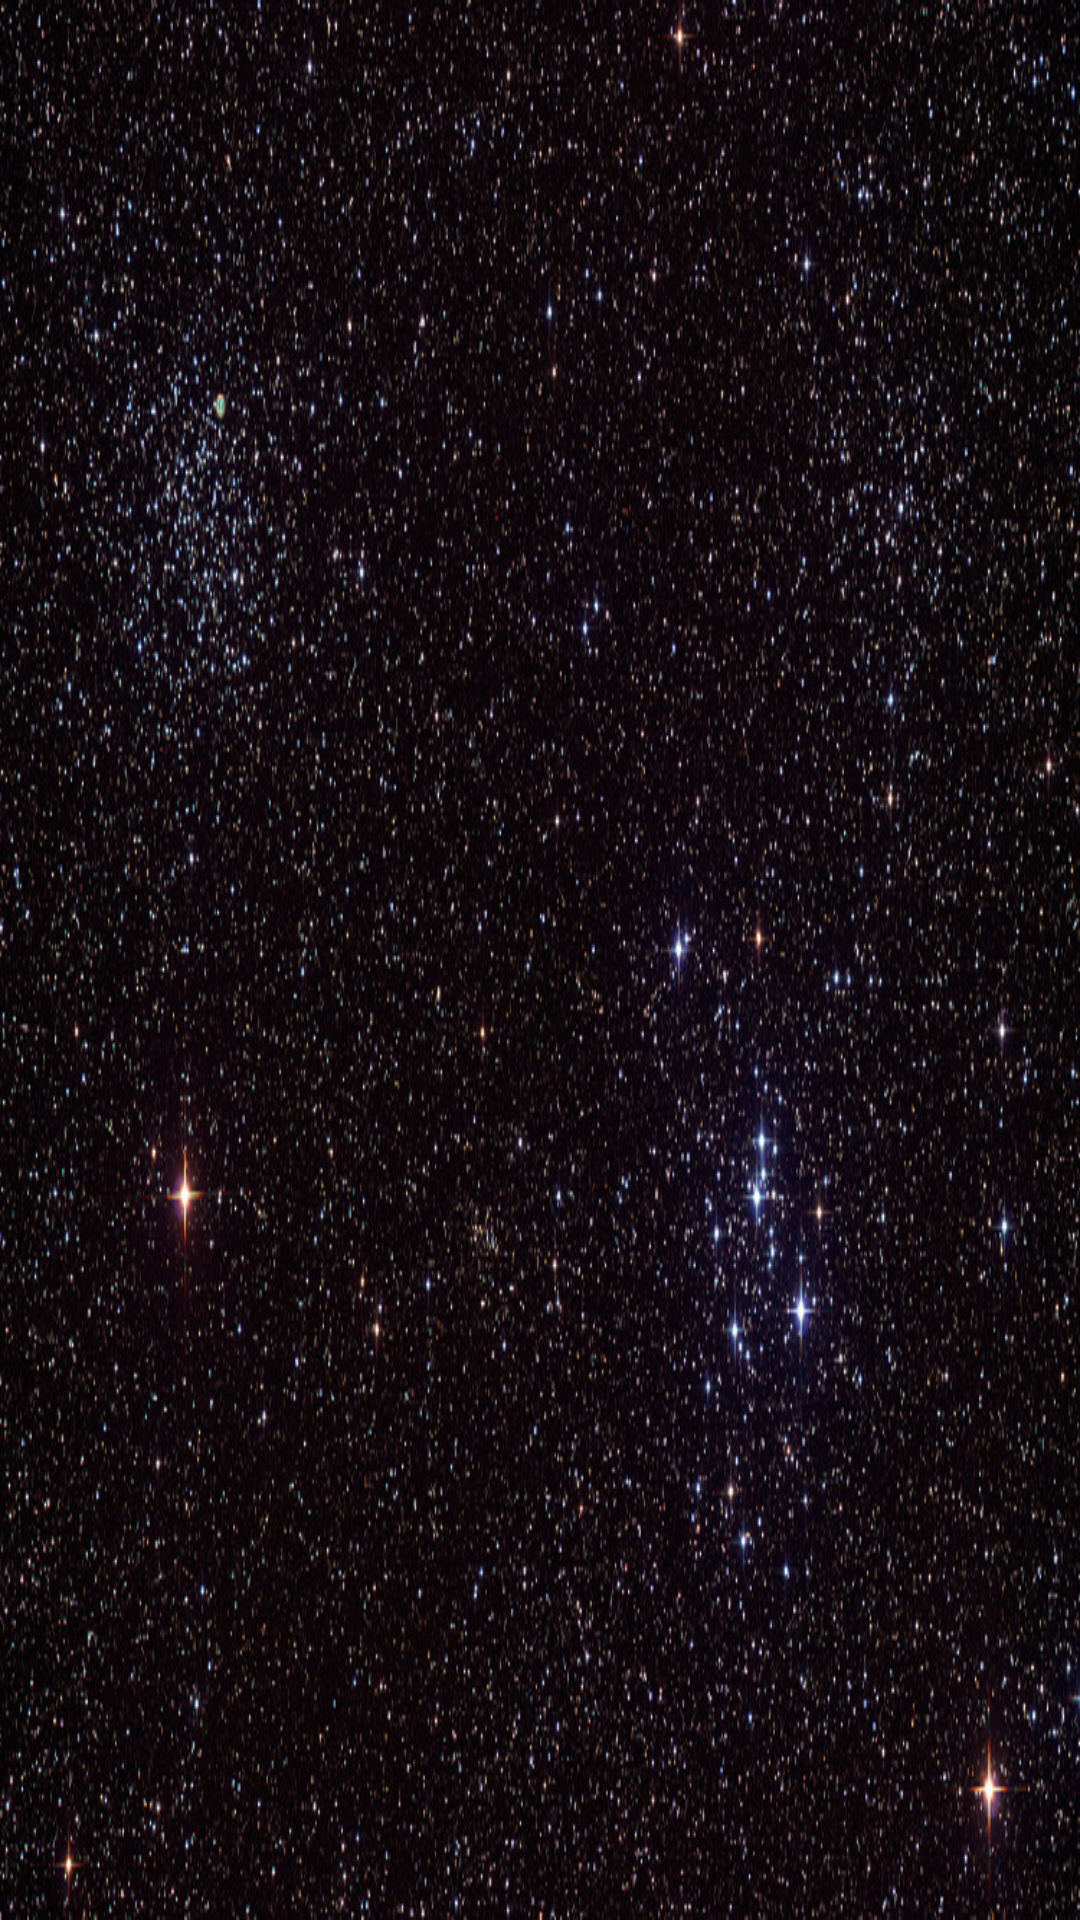

Here is an Android app screen rendered from its layout file. Give the layout XML and the strings, colors and styles it references.
<!-- AndroidManifest.xml: application theme AppTheme -->
<!-- res/layout/choose_ship.xml -->
<?xml version="1.0" encoding="utf-8"?>

<android.support.constraint.ConstraintLayout xmlns:android="http://schemas.android.com/apk/res/android"
    xmlns:app="http://schemas.android.com/apk/res-auto"
    xmlns:tools="http://schemas.android.com/tools"
    android:layout_width="match_parent"
    android:layout_height="match_parent"
    android:background="@drawable/smallerspace">

    <ListView
        android:id="@+id/shipListView"
        android:layout_width="0dp"
        android:layout_height="0dp"
        android:scrollbars="vertical"
        app:layout_constraintBottom_toBottomOf="parent"
        app:layout_constraintEnd_toEndOf="parent"
        app:layout_constraintHorizontal_bias="0.0"
        app:layout_constraintStart_toStartOf="parent"
        app:layout_constraintTop_toTopOf="parent"
        app:layout_constraintVertical_bias="0.0"
        tools:listitem="@layout/ship_descriptions" />
</android.support.constraint.ConstraintLayout>
<!-- res/layout/ship_descriptions.xml (included above) -->
<?xml version="1.0" encoding="utf-8"?>

<LinearLayout xmlns:android="http://schemas.android.com/apk/res/android"
    xmlns:app="http://schemas.android.com/apk/res-auto"
    xmlns:tools="http://schemas.android.com/tools"
    android:id="@+id/chooseShipLayout"
    android:layout_width="match_parent"
    android:layout_height="wrap_content"
    android:orientation="horizontal">

    <android.support.v7.widget.CardView
        android:id="@+id/chooseShipCard"
        android:layout_width="match_parent"
        android:layout_height="match_parent"
        app:cardCornerRadius="4dp"
        app:cardElevation="2dp"
        app:cardUseCompatPadding="true"
        app:contentPadding="0dp">

        <android.support.constraint.ConstraintLayout
            android:layout_width="match_parent"
            android:layout_height="wrap_content"
            android:onClick="clickShipChoice">

            <TextView
                android:id="@+id/main_ship_name"
                android:layout_width="wrap_content"
                android:layout_height="wrap_content"
                android:layout_marginEnd="8dp"
                android:layout_marginStart="8dp"
                android:padding="2dp"
                android:textAppearance="@style/TextAppearance.AppCompat.Headline"
                android:textColor="@color/primary_text"
                app:layout_constraintEnd_toEndOf="parent"
                app:layout_constraintStart_toStartOf="parent"
                app:layout_constraintTop_toTopOf="parent"
                tools:text="BattleShip" />

            <TextView
                android:id="@+id/shipShields"
                android:layout_width="wrap_content"
                android:layout_height="wrap_content"
                android:layout_marginStart="8dp"
                android:layout_marginTop="8dp"
                android:padding="2dp"
                android:textColor="@color/secondary_text"
                app:layout_constraintStart_toStartOf="@+id/shipLifeSupport"
                app:layout_constraintTop_toBottomOf="@+id/shipLifeSupport"
                tools:text="Shields: 6" />

            <TextView
                android:id="@+id/shipCargo"
                android:layout_width="wrap_content"
                android:layout_height="wrap_content"
                android:layout_marginEnd="8dp"
                android:layout_marginStart="8dp"
                android:layout_marginTop="16dp"
                android:padding="2dp"
                android:textColor="@color/secondary_text"
                app:layout_constraintEnd_toStartOf="@+id/shipNavigation"
                app:layout_constraintStart_toEndOf="@+id/shipNavigation"
                app:layout_constraintTop_toBottomOf="@+id/shipNavigation"
                tools:text="Cargo: 6" />

            <TextView
                android:id="@+id/shipUpgrade"
                android:layout_width="wrap_content"
                android:layout_height="wrap_content"
                android:layout_marginEnd="8dp"
                android:layout_marginTop="8dp"
                android:padding="2dp"
                android:textColor="@color/secondary_text"
                app:layout_constraintEnd_toEndOf="@+id/shipWeapons"
                app:layout_constraintTop_toBottomOf="@+id/shipWeapons"
                tools:text="Upgrade: 6" />

            <TextView
                android:id="@+id/shipLifeSupport"
                android:layout_width="wrap_content"
                android:layout_height="wrap_content"
                android:layout_marginEnd="12dp"
                android:layout_marginStart="8dp"
                android:layout_marginTop="8dp"
                android:padding="2dp"
                android:textColor="@color/secondary_text"
                app:layout_constraintEnd_toStartOf="@+id/shipNavigation"
                app:layout_constraintStart_toStartOf="parent"
                app:layout_constraintTop_toTopOf="@+id/shipNavigation"
                tools:text="Life Support: 6" />

            <TextView
                android:id="@+id/shipNavigation"
                android:layout_width="wrap_content"
                android:layout_height="wrap_content"
                android:layout_marginEnd="8dp"
                android:layout_marginStart="8dp"
                android:padding="2dp"
                android:textColor="@color/secondary_text"
                app:layout_constraintEnd_toStartOf="@+id/main_ship_name"
                app:layout_constraintStart_toEndOf="@+id/main_ship_name"
                app:layout_constraintTop_toBottomOf="@+id/main_ship_name"
                tools:text="Navigation: 6" />

            <TextView
                android:id="@+id/shipWeapons"
                android:layout_width="wrap_content"
                android:layout_height="wrap_content"
                android:layout_marginEnd="8dp"
                android:layout_marginStart="8dp"
                android:layout_marginTop="8dp"
                android:padding="2dp"
                android:textColor="@color/secondary_text"
                app:layout_constraintEnd_toEndOf="parent"
                app:layout_constraintStart_toEndOf="@+id/shipNavigation"
                app:layout_constraintTop_toTopOf="@+id/shipNavigation"
                tools:text="Weapons: 6" />

        </android.support.constraint.ConstraintLayout>
    </android.support.v7.widget.CardView>

</LinearLayout>
<!-- resources referenced by this layout -->
<resources>
  <color name="primary_text">#212121</color>
  <color name="secondary_text">#757575</color>
  <!-- drawable smallerspace: jpg bitmap (drawable, 227355 bytes) -->
  <style name="AppTheme" parent="Theme.AppCompat.Light.DarkActionBar">
          
          <item name="colorPrimary">@color/primary</item>
          <item name="colorPrimaryDark">@color/primary_dark</item>
          <item name="colorAccent">@color/accent</item>
          <item name="preferenceTheme">@style/PreferenceThemeOverlay</item>
          <item name="android:textColorPrimary">@color/primary_text</item>
          <item name="android:textColorSecondary">@color/secondary_text</item>
          <item name="android:windowBackground">@color/primary_light</item>
          <item name="cardBackgroundColor">@color/primary_dark</item>
          <item name="colorBackgroundFloating">@color/primary</item>
  
      </style>
  <color name="primary">#4CAF50</color>
  <color name="primary_dark">#388E3C</color>
  <color name="accent">#03A9F4</color>
  <color name="primary_light">#C8E6C9</color>
</resources>
